Image classification data set "farm_data" (ideabliss/animal-classification-ml-model on GitHub). Class labels (8): armadilles, crocodile, elephant, goat, rabbit, skunk, tiger, wild boar.

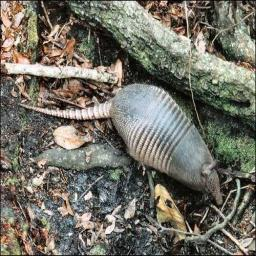
Label: armadilles

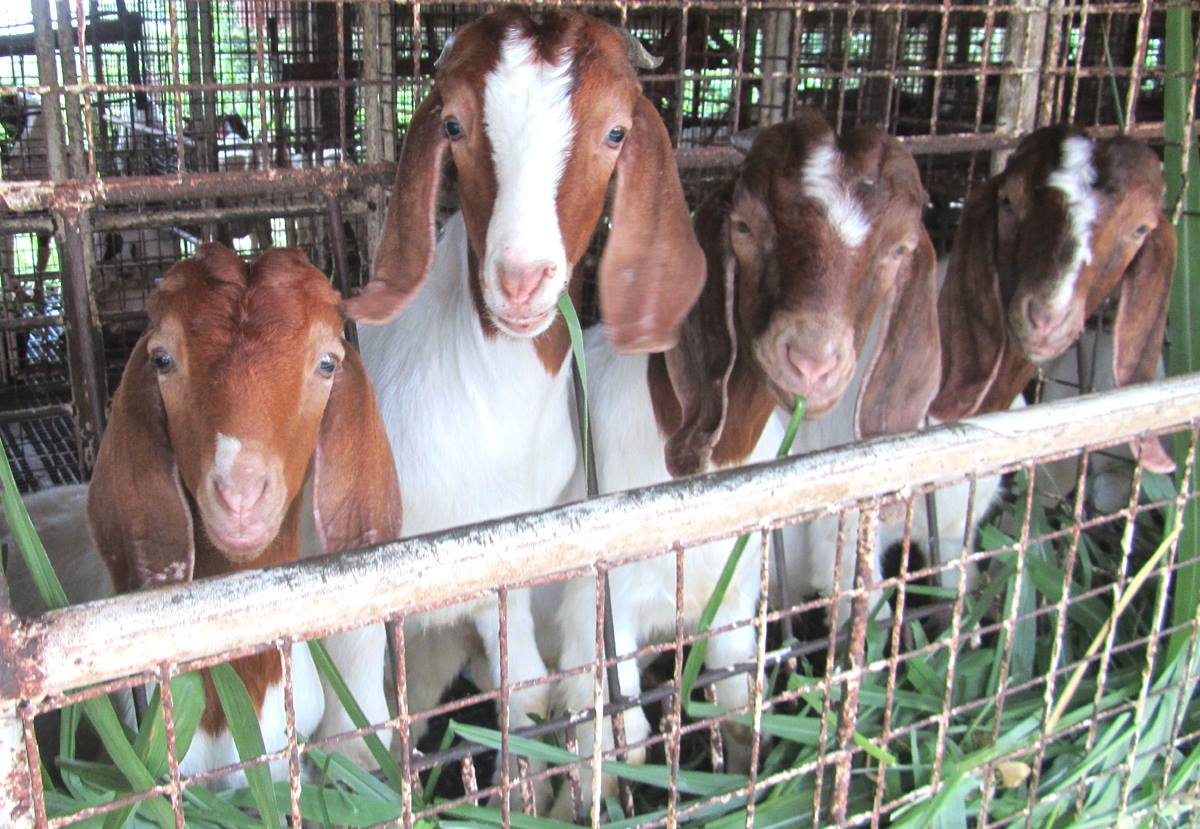
Label: goat

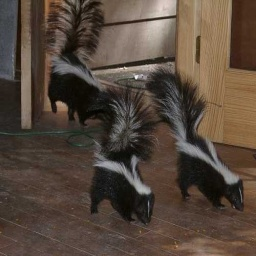
Label: skunk

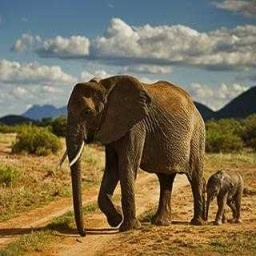
Label: elephant

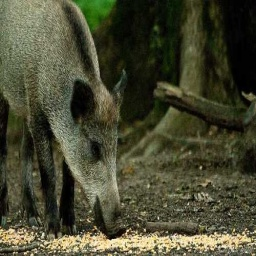
Label: wild boar

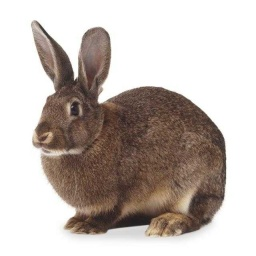
Label: rabbit
